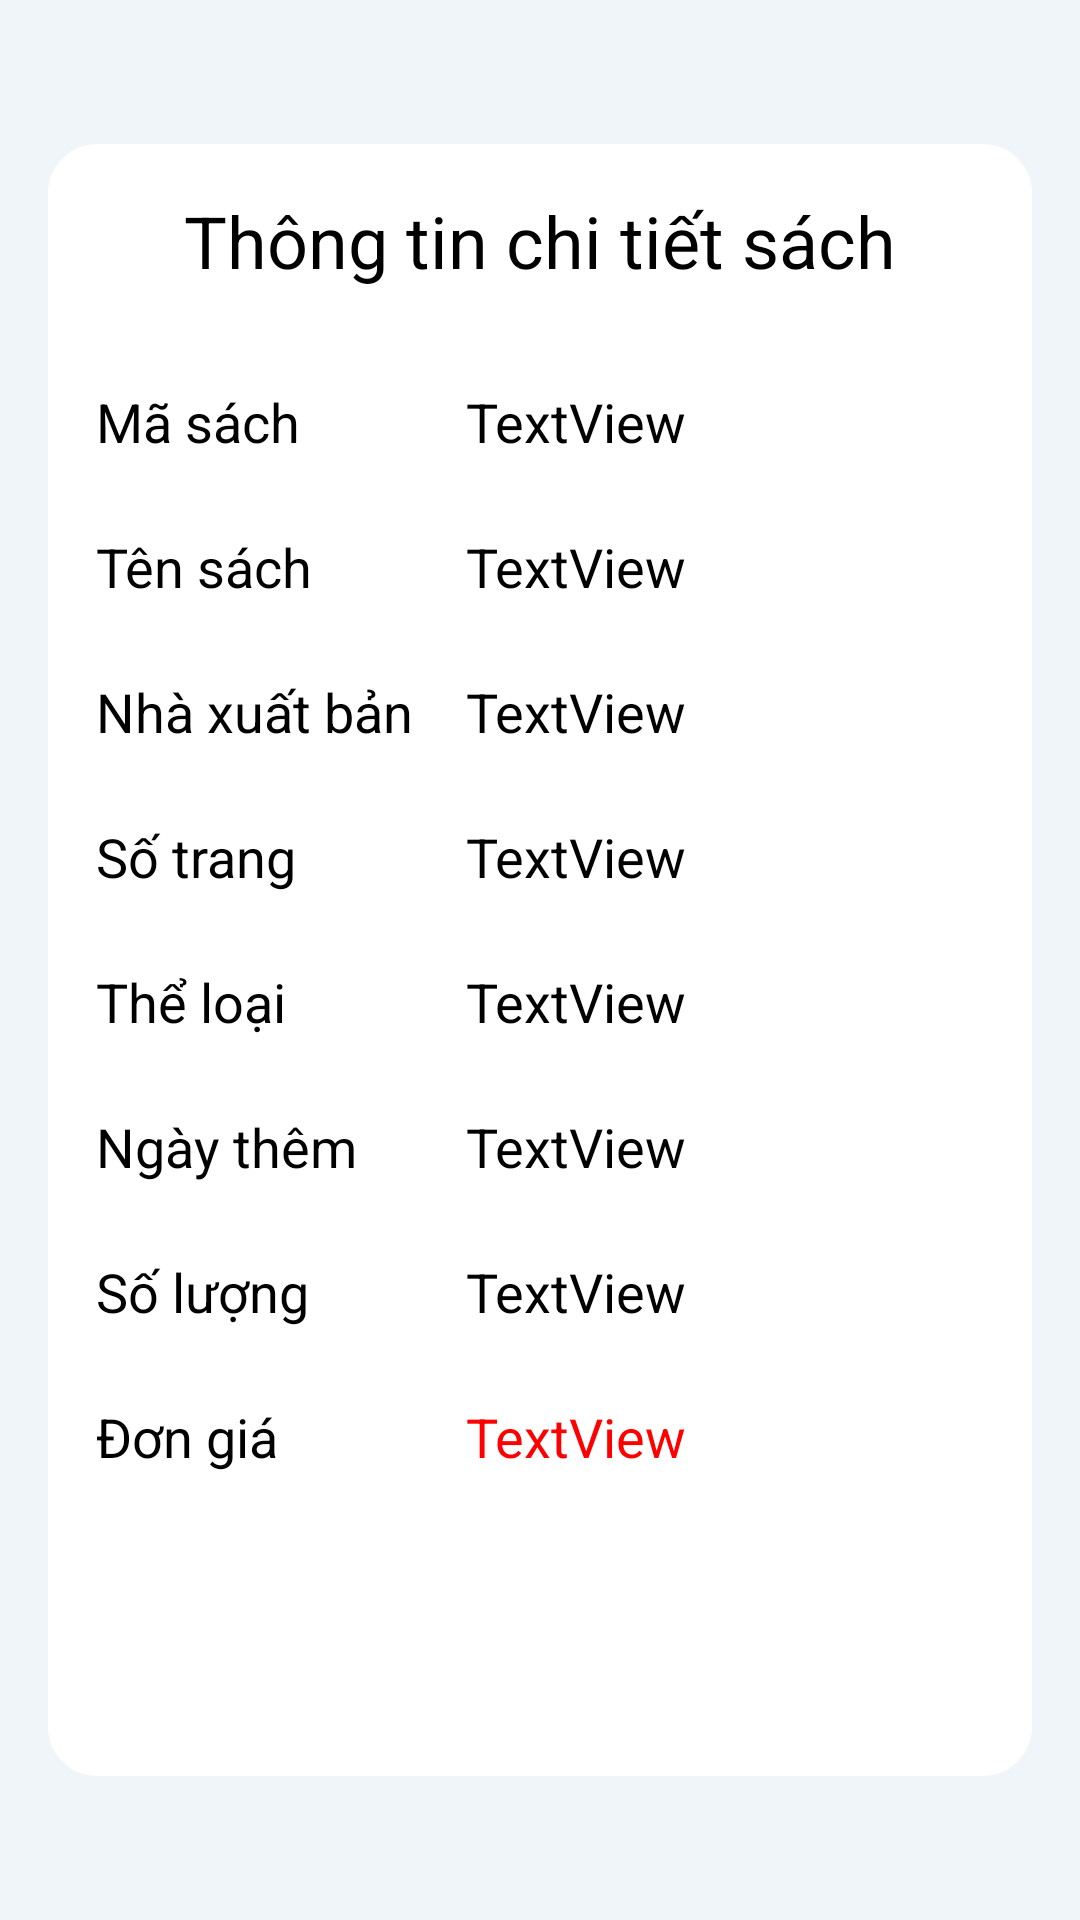

Reconstruct the res/layout file that produces this screen, plus the resources it refers to.
<!-- AndroidManifest.xml: application theme Theme.DuAnMauTranHuuThangPh12955 -->
<!-- res/layout/activity_xem_chi_tiet_sach_main.xml -->
<?xml version="1.0" encoding="utf-8"?>
<androidx.constraintlayout.widget.ConstraintLayout xmlns:android="http://schemas.android.com/apk/res/android"
    xmlns:app="http://schemas.android.com/apk/res-auto"
    xmlns:tools="http://schemas.android.com/tools"
    android:layout_width="match_parent"
    android:layout_height="match_parent"
    android:background="#f0f5f9"
    tools:context="QuanLyThuVien.ui.XemSach.XemChiTietSachMainActivity">

    <androidx.constraintlayout.widget.ConstraintLayout
        android:layout_width="match_parent"
        android:layout_height="match_parent"
        android:layout_marginStart="16dp"
        android:layout_marginTop="48dp"
        android:layout_marginEnd="16dp"
        android:layout_marginBottom="48dp"
        android:background="@drawable/custom_thongtin_ca_nhan"
        app:layout_constraintBottom_toBottomOf="parent"
        app:layout_constraintEnd_toEndOf="parent"
        app:layout_constraintHorizontal_bias="1.0"
        app:layout_constraintStart_toStartOf="parent"
        app:layout_constraintTop_toTopOf="parent"
        app:layout_constraintVertical_bias="1.0">

        <TextView
            android:id="@+id/textView10"
            android:layout_width="wrap_content"
            android:layout_height="wrap_content"
            android:layout_marginTop="16dp"
            android:text="Thông tin chi tiết sách"
            android:textColor="#000000"
            android:textSize="24dp"
            app:layout_constraintEnd_toEndOf="parent"
            app:layout_constraintStart_toStartOf="parent"
            app:layout_constraintTop_toTopOf="parent" />

        <TextView
            android:id="@+id/textView25"
            android:layout_width="wrap_content"
            android:layout_height="wrap_content"
            android:layout_marginStart="16dp"
            android:layout_marginTop="32dp"
            android:text="Mã sách"
            android:textColor="#000000"
            android:textSize="18dp"
            app:layout_constraintStart_toStartOf="parent"
            app:layout_constraintTop_toBottomOf="@+id/textView10" />

        <TextView
            android:id="@+id/textView33"
            android:layout_width="wrap_content"
            android:layout_height="wrap_content"
            android:layout_marginStart="16dp"
            android:layout_marginTop="24dp"
            android:text="Tên sách"
            android:textColor="#000000"
            android:textSize="18dp"
            app:layout_constraintStart_toStartOf="parent"
            app:layout_constraintTop_toBottomOf="@+id/textView25" />

        <TextView
            android:id="@+id/textView34"
            android:layout_width="wrap_content"
            android:layout_height="wrap_content"
            android:layout_marginStart="16dp"
            android:layout_marginTop="24dp"
            android:text="Nhà xuất bản"
            android:textColor="#000000"
            android:textSize="18dp"
            app:layout_constraintStart_toStartOf="parent"
            app:layout_constraintTop_toBottomOf="@+id/textView33" />

        <TextView
            android:id="@+id/textView35"
            android:layout_width="wrap_content"
            android:layout_height="wrap_content"
            android:layout_marginStart="16dp"
            android:layout_marginTop="24dp"
            android:text="Số trang"
            android:textColor="#000000"
            android:textSize="18dp"
            app:layout_constraintStart_toStartOf="parent"
            app:layout_constraintTop_toBottomOf="@+id/textView34" />

        <TextView
            android:id="@+id/textView36"
            android:layout_width="wrap_content"
            android:layout_height="wrap_content"
            android:layout_marginStart="16dp"
            android:layout_marginTop="24dp"
            android:text="Thể loại"
            android:textColor="#000000"
            android:textSize="18dp"
            app:layout_constraintStart_toStartOf="parent"
            app:layout_constraintTop_toBottomOf="@+id/textView35" />

        <TextView
            android:id="@+id/textView37"
            android:layout_width="wrap_content"
            android:layout_height="wrap_content"
            android:layout_marginStart="16dp"
            android:layout_marginTop="24dp"
            android:text="Ngày thêm "
            android:textColor="#000000"
            android:textSize="18dp"
            app:layout_constraintStart_toStartOf="parent"
            app:layout_constraintTop_toBottomOf="@+id/textView36" />

        <TextView
            android:id="@+id/textView38"
            android:layout_width="wrap_content"
            android:layout_height="wrap_content"
            android:layout_marginStart="16dp"
            android:layout_marginTop="24dp"
            android:text="Số lượng "
            android:textColor="#000000"
            android:textSize="18dp"
            app:layout_constraintStart_toStartOf="parent"
            app:layout_constraintTop_toBottomOf="@+id/textView37" />

        <TextView
            android:id="@+id/textView39"
            android:layout_width="wrap_content"
            android:layout_height="wrap_content"
            android:layout_marginStart="16dp"
            android:layout_marginTop="24dp"
            android:text="Đơn giá"
            android:textColor="#000000"
            android:textSize="18dp"
            app:layout_constraintStart_toStartOf="parent"
            app:layout_constraintTop_toBottomOf="@+id/textView38" />

        <TextView
            android:id="@+id/view_ms"
            android:layout_width="wrap_content"
            android:layout_height="wrap_content"
            android:layout_marginStart="32dp"
            android:layout_marginTop="32dp"
            android:text="TextView"
            android:textColor="#000000"
            android:textSize="18dp"
            app:layout_constraintStart_toEndOf="@+id/textView37"
            app:layout_constraintTop_toBottomOf="@+id/textView10" />

        <TextView
            android:id="@+id/view_tensach"
            android:layout_width="wrap_content"
            android:layout_height="wrap_content"
            android:layout_marginStart="32dp"
            android:layout_marginTop="24dp"
            android:text="TextView"
            android:textColor="#000000"
            android:textSize="18dp"
            app:layout_constraintStart_toEndOf="@+id/textView37"
            app:layout_constraintTop_toBottomOf="@+id/view_ms" />

        <TextView
            android:id="@+id/view_nxb"
            android:layout_width="wrap_content"
            android:layout_height="wrap_content"
            android:layout_marginStart="32dp"
            android:layout_marginTop="24dp"
            android:text="TextView"
            android:textColor="#000000"
            android:textSize="18dp"
            app:layout_constraintStart_toEndOf="@+id/textView37"
            app:layout_constraintTop_toBottomOf="@+id/view_tensach" />

        <TextView
            android:id="@+id/view_sotrang"
            android:layout_width="wrap_content"
            android:layout_height="wrap_content"
            android:layout_marginStart="32dp"
            android:layout_marginTop="24dp"
            android:text="TextView"
            android:textColor="#000000"
            android:textSize="18dp"
            app:layout_constraintStart_toEndOf="@+id/textView37"
            app:layout_constraintTop_toBottomOf="@+id/view_nxb" />

        <TextView
            android:id="@+id/view_theloai"
            android:layout_width="wrap_content"
            android:layout_height="wrap_content"
            android:layout_marginStart="32dp"
            android:layout_marginTop="24dp"
            android:text="TextView"
            android:textColor="#000000"
            android:textSize="18dp"
            app:layout_constraintStart_toEndOf="@+id/textView37"
            app:layout_constraintTop_toBottomOf="@+id/view_sotrang" />

        <TextView
            android:id="@+id/view_ngthem"
            android:layout_width="wrap_content"
            android:layout_height="wrap_content"
            android:layout_marginStart="32dp"
            android:layout_marginTop="24dp"
            android:text="TextView"
            android:textColor="#000000"
            android:textSize="18dp"
            app:layout_constraintStart_toEndOf="@+id/textView37"
            app:layout_constraintTop_toBottomOf="@+id/view_theloai" />

        <TextView
            android:id="@+id/view_soluong"
            android:layout_width="wrap_content"
            android:layout_height="wrap_content"
            android:layout_marginStart="32dp"
            android:layout_marginTop="24dp"
            android:text="TextView"
            android:textColor="#000000"
            android:textSize="18dp"
            app:layout_constraintStart_toEndOf="@+id/textView37"
            app:layout_constraintTop_toBottomOf="@+id/view_ngthem" />

        <TextView
            android:id="@+id/view_dongia"
            android:layout_width="wrap_content"
            android:layout_height="wrap_content"
            android:layout_marginStart="32dp"
            android:layout_marginTop="24dp"
            android:text="TextView"
            android:textColor="#FF0000"
            android:textSize="18dp"
            app:layout_constraintStart_toEndOf="@+id/textView37"
            app:layout_constraintTop_toBottomOf="@+id/view_soluong" />
    </androidx.constraintlayout.widget.ConstraintLayout>
</androidx.constraintlayout.widget.ConstraintLayout>
<!-- resources referenced by this layout -->
<resources>
  <!-- drawable custom_thongtin_ca_nhan (drawable) -->
  <?xml version="1.0" encoding="utf-8"?>
  <shape xmlns:android="http://schemas.android.com/apk/res/android"
      android:shape="rectangle">
      <solid android:color="#ffffff"
          />
      <corners android:radius="15dp"
  
          />
  
      <stroke
          android:width="3dp"
          android:color="#ffffff"
          />
  
  </shape>
  <style name="Theme.DuAnMauTranHuuThangPh12955" parent="Theme.MaterialComponents.DayNight.DarkActionBar">
          
          <item name="colorPrimary">@color/purple_500</item>
          <item name="colorPrimaryVariant">@color/purple_700</item>
          <item name="colorOnPrimary">@color/white</item>
          
          <item name="colorSecondary">@color/teal_200</item>
          <item name="colorSecondaryVariant">@color/teal_700</item>
          <item name="colorOnSecondary">@color/black</item>
          
          <item name="android:statusBarColor" tools:targetApi="l">?attr/colorPrimaryVariant</item>
          
      </style>
  <color name="purple_500">#0D7067</color>
  <color name="purple_700">#828283</color>
  <color name="white">#FFFFFFFF</color>
  <color name="teal_200">#FF03DAC5</color>
  <color name="teal_700">#FF018786</color>
  <color name="black">#FF000000</color>
</resources>
